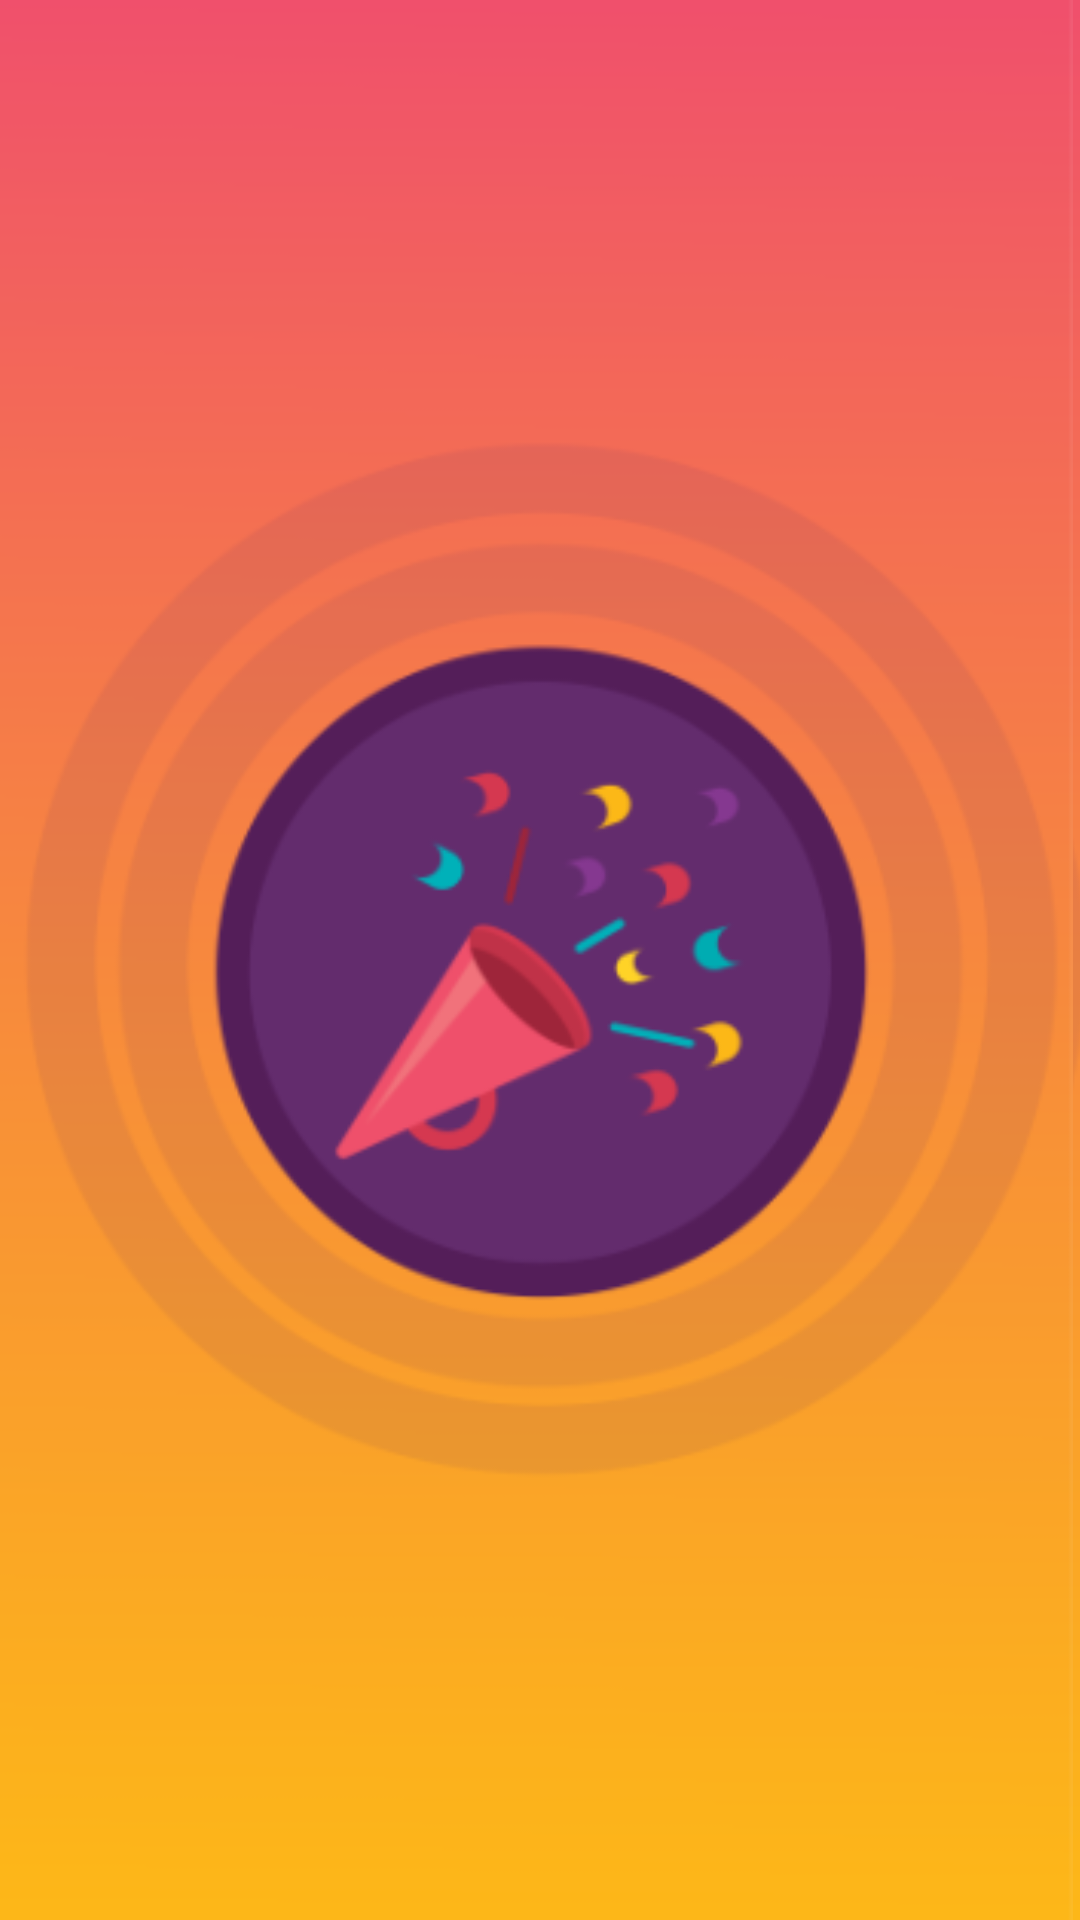

Here is an Android app screen rendered from its layout file. Give the layout XML and the strings, colors and styles it references.
<!-- AndroidManifest.xml: application theme AppTheme -->
<!-- res/layout/activity_splash.xml -->
<?xml version="1.0" encoding="utf-8"?>
<android.support.constraint.ConstraintLayout xmlns:android="http://schemas.android.com/apk/res/android"
    xmlns:app="http://schemas.android.com/apk/res-auto"
    xmlns:tools="http://schemas.android.com/tools"
    android:id="@+id/relativelayout"
    android:layout_width="match_parent"
    android:layout_height="match_parent"
    tools:context=".Splash"
    android:theme="@style/ThemeOverlay.AppCompat.Dark.ActionBar">

    <ImageView
        android:id="@+id/imageView3"
        android:layout_width="381dp"
        android:layout_height="640dp"
        android:background="@drawable/fiestasplash2"
        android:src="@drawable/fiestasplash2"
        android:theme="@style/Theme.AppCompat.NoActionBar"
        app:layout_constraintBottom_toBottomOf="parent"
        app:layout_constraintEnd_toEndOf="parent"
        app:layout_constraintHorizontal_bias="0.666"
        app:layout_constraintStart_toStartOf="parent"
        app:layout_constraintTop_toTopOf="parent"
        app:layout_constraintVertical_bias="0.0"
        app:srcCompat="@drawable/fiestasplash2" />
</android.support.constraint.ConstraintLayout>
<!-- resources referenced by this layout -->
<resources>
  <!-- drawable fiestasplash2: png bitmap (drawable, 39957 bytes) -->
  <style name="AppTheme" parent="Theme.AppCompat.Light.DarkActionBar">
          
          <item name="colorPrimary">@color/colorPrimary</item>
          <item name="colorPrimaryDark">@color/colorPrimaryDark</item>
          <item name="colorAccent">@color/colorAccent</item>
      </style>
  <color name="colorPrimary">#3F51B5</color>
  <color name="colorPrimaryDark">#303F9F</color>
  <color name="colorAccent">#FF4081</color>
</resources>
